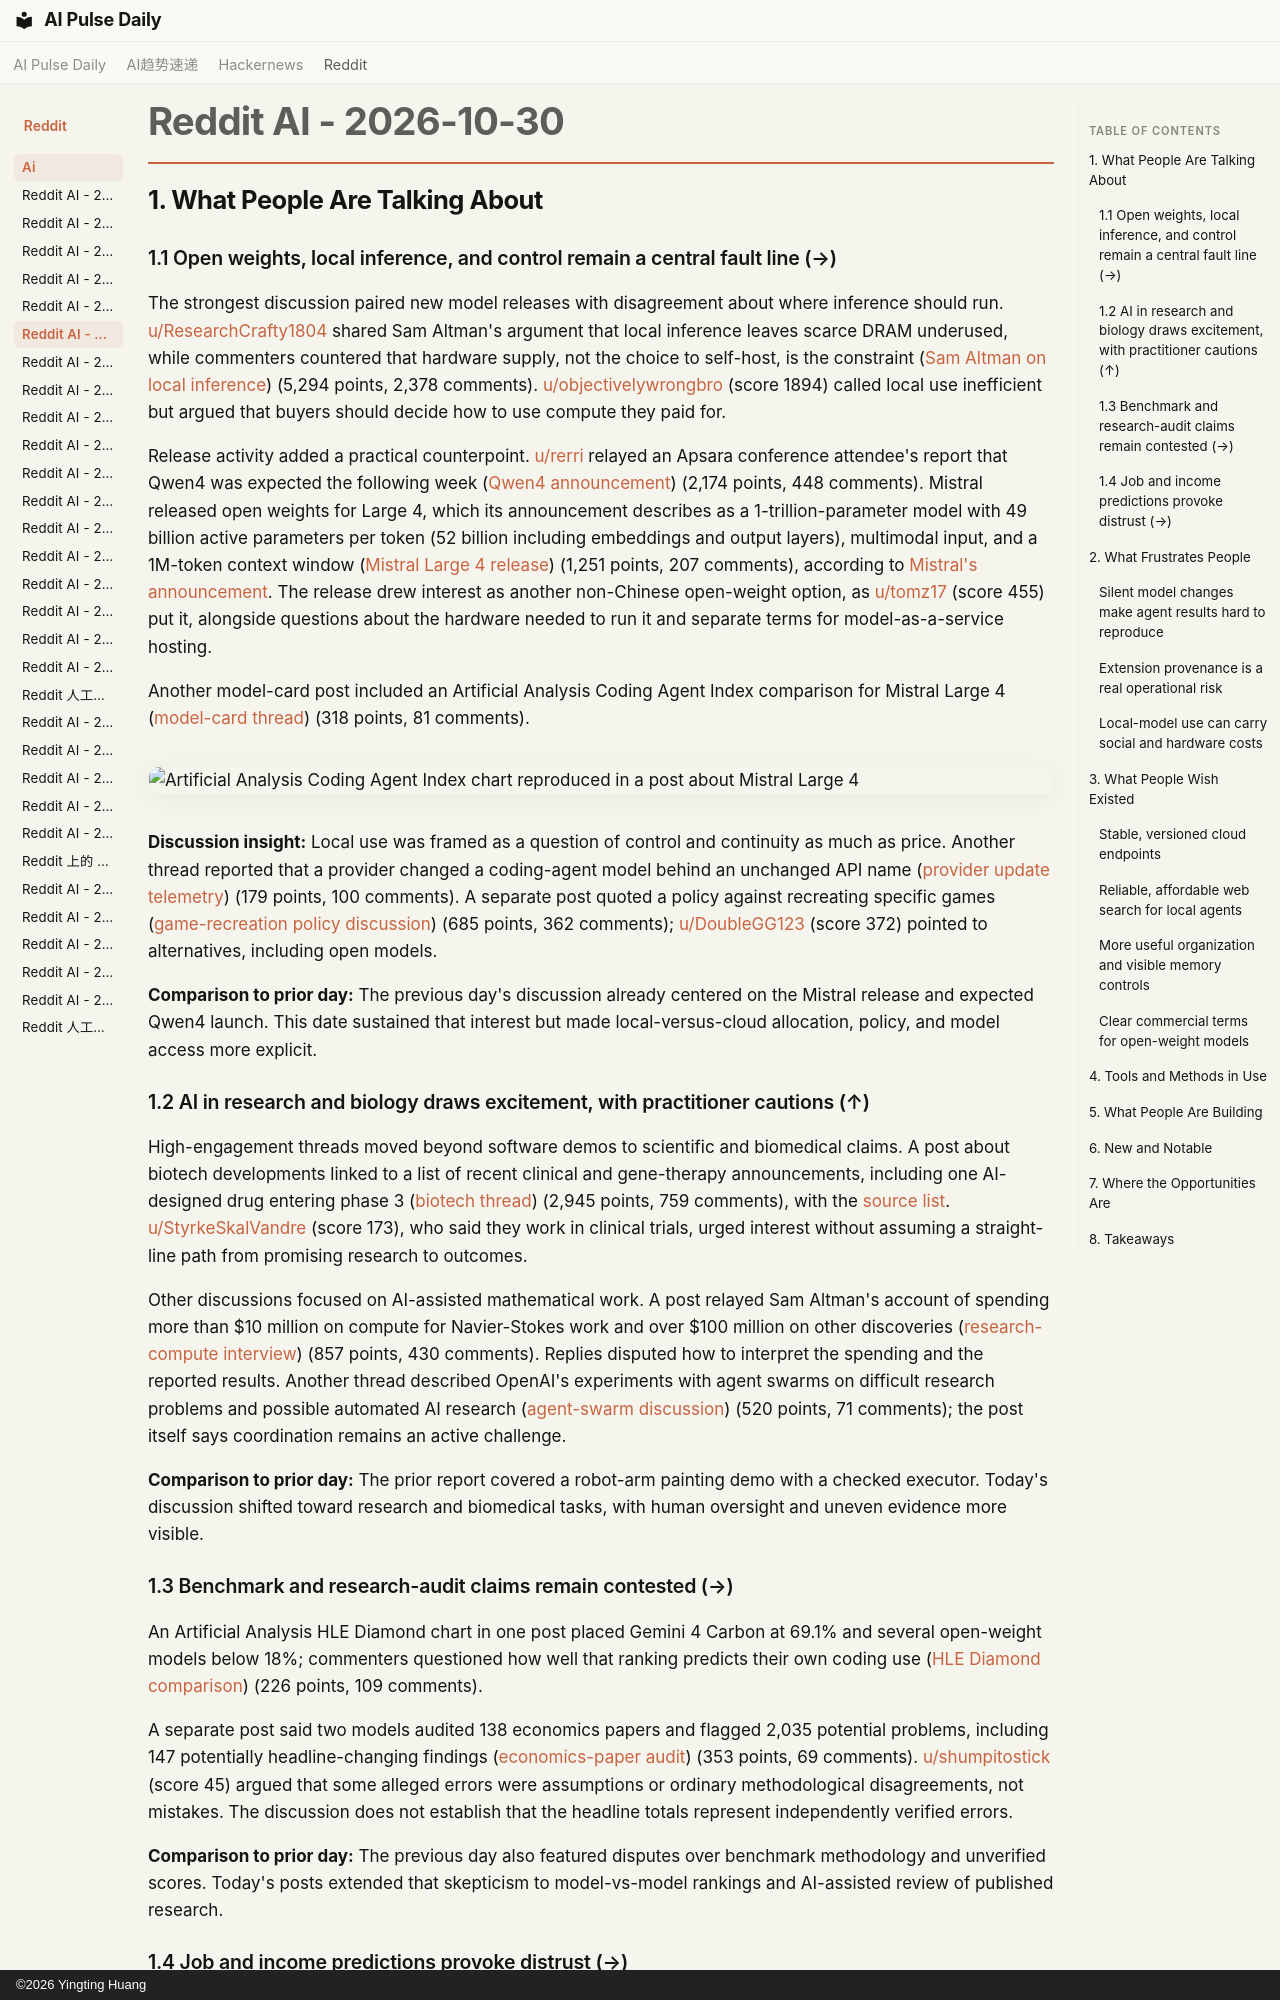

repository: vibewatch/vibewatch.github.io · page: reddit/ai/2026-10-30/index.html · generator: mkdocs · copyright: ©2026 Yingting Huang

# Reddit AI - 2026-10-30

## 1. What People Are Talking About

### 1.1 Open weights, local inference, and control remain a central fault line (→)

The strongest discussion paired new model releases with disagreement about where inference should run. [u/ResearchCrafty1804](https://www.reddit.com/user/ResearchCrafty1804) shared Sam Altman's argument that local inference leaves scarce DRAM underused, while commenters countered that hardware supply, not the choice to self-host, is the constraint ([Sam Altman on local inference](https://www.reddit.com/r/LocalLLaMA/comments/1xizbq1/sam_altman_local_inference_is_a_terrible/)) (5,294 points, 2,378 comments). [u/objectivelywrongbro](https://www.reddit.com/user/objectivelywrongbro) (score 1894) called local use inefficient but argued that buyers should decide how to use compute they paid for.

Release activity added a practical counterpoint. [u/rerri](https://www.reddit.com/user/rerri) relayed an Apsara conference attendee's report that Qwen4 was expected the following week ([Qwen4 announcement](https://www.reddit.com/r/LocalLLaMA/comments/1xif6lf/apsara_conference_qwen4_next_week/)) (2,174 points, 448 comments). Mistral released open weights for Large 4, which its announcement describes as a 1-trillion-parameter model with 49 billion active parameters per token (52 billion including embeddings and output layers), multimodal input, and a 1M-token context window ([Mistral Large 4 release](https://www.reddit.com/r/LocalLLaMA/comments/1xil3qy/mistral_large_4_le_chonk_is_now_open_weight/)) (1,251 points, 207 comments), according to [Mistral's announcement](https://mistral.ai/news/mistral-large-4-oss/). The release drew interest as another non-Chinese open-weight option, as [u/tomz17](https://www.reddit.com/user/tomz17) (score 455) put it, alongside questions about the hardware needed to run it and separate terms for model-as-a-service hosting.

Another model-card post included an Artificial Analysis Coding Agent Index comparison for Mistral Large 4 ([model-card thread](https://www.reddit.com/r/LocalLLaMA/comments/1xil58b/mistralaimistrallarge41ta52b_hugging_face/)) (318 points, 81 comments).

![Artificial Analysis Coding Agent Index chart reproduced in a post about Mistral Large 4](https://preview.redd.it/irmvhk5szeyh1.png?width=563&format=png&auto=webp&s=817ab6782c6deece97e5af3a92667ba467250e2c)

**Discussion insight:** Local use was framed as a question of control and continuity as much as price. Another thread reported that a provider changed a coding-agent model behind an unchanged API name ([provider update telemetry](https://www.reddit.com/r/LocalLLaMA/comments/1xiqw9i/why_you_cant_trust_cloud_api_endpoints_40_days_of/)) (179 points, 100 comments). A separate post quoted a policy against recreating specific games ([game-recreation policy discussion](https://www.reddit.com/r/singularity/comments/1xjglg5/anthropic_to_start_blocking_game_recreations/)) (685 points, 362 comments); [u/DoubleGG123](https://www.reddit.com/user/DoubleGG123) (score 372) pointed to alternatives, including open models.

**Comparison to prior day:** The previous day's discussion already centered on the Mistral release and expected Qwen4 launch. This date sustained that interest but made local-versus-cloud allocation, policy, and model access more explicit.

### 1.2 AI in research and biology draws excitement, with practitioner cautions (↑)

High-engagement threads moved beyond software demos to scientific and biomedical claims. A post about biotech developments linked to a list of recent clinical and gene-therapy announcements, including one AI-designed drug entering phase 3 ([biotech thread](https://www.reddit.com/r/singularity/comments/1xih8qk/biotech_about_to_go_vertical/)) (2,945 points, 759 comments), with the [source list](https://x.com/m_goes_distance/status/2115111611652276717). [u/StyrkeSkalVandre](https://www.reddit.com/user/StyrkeSkalVandre) (score 173), who said they work in clinical trials, urged interest without assuming a straight-line path from promising research to outcomes.

Other discussions focused on AI-assisted mathematical work. A post relayed Sam Altman's account of spending more than $10 million on compute for Navier-Stokes work and over $100 million on other discoveries ([research-compute interview](https://www.reddit.com/r/singularity/comments/1ximxhx/10_millions_of_compute_on_navierstokes_100/)) (857 points, 430 comments). Replies disputed how to interpret the spending and the reported results. Another thread described OpenAI's experiments with agent swarms on difficult research problems and possible automated AI research ([agent-swarm discussion](https://www.reddit.com/r/singularity/comments/1xiwplq/sam_altman_reveals_openai_barely_understood_how/)) (520 points, 71 comments); the post itself says coordination remains an active challenge.

**Comparison to prior day:** The prior report covered a robot-arm painting demo with a checked executor. Today's discussion shifted toward research and biomedical tasks, with human oversight and uneven evidence more visible.

### 1.3 Benchmark and research-audit claims remain contested (→)

An Artificial Analysis HLE Diamond chart in one post placed Gemini 4 Carbon at 69.1% and several open-weight models below 18%; commenters questioned how well that ranking predicts their own coding use ([HLE Diamond comparison](https://www.reddit.com/r/singularity/comments/1xj4yjf/artificial_analysis_updated_hle_diamond_open/)) (226 points, 109 comments).

A separate post said two models audited 138 economics papers and flagged 2,035 potential problems, including 147 potentially headline-changing findings ([economics-paper audit](https://www.reddit.com/r/singularity/comments/1xj2r4a/claude_opus_55_and_gpt6_astra_independently_audit/)) (353 points, 69 comments). [u/shumpitostick](https://www.reddit.com/user/shumpitostick) (score 45) argued that some alleged errors were assumptions or ordinary methodological disagreements, not mistakes. The discussion does not establish that the headline totals represent independently verified errors.

**Comparison to prior day:** The previous day also featured disputes over benchmark methodology and unverified scores. Today's posts extended that skepticism to model-vs-model rankings and AI-assisted review of published research.
